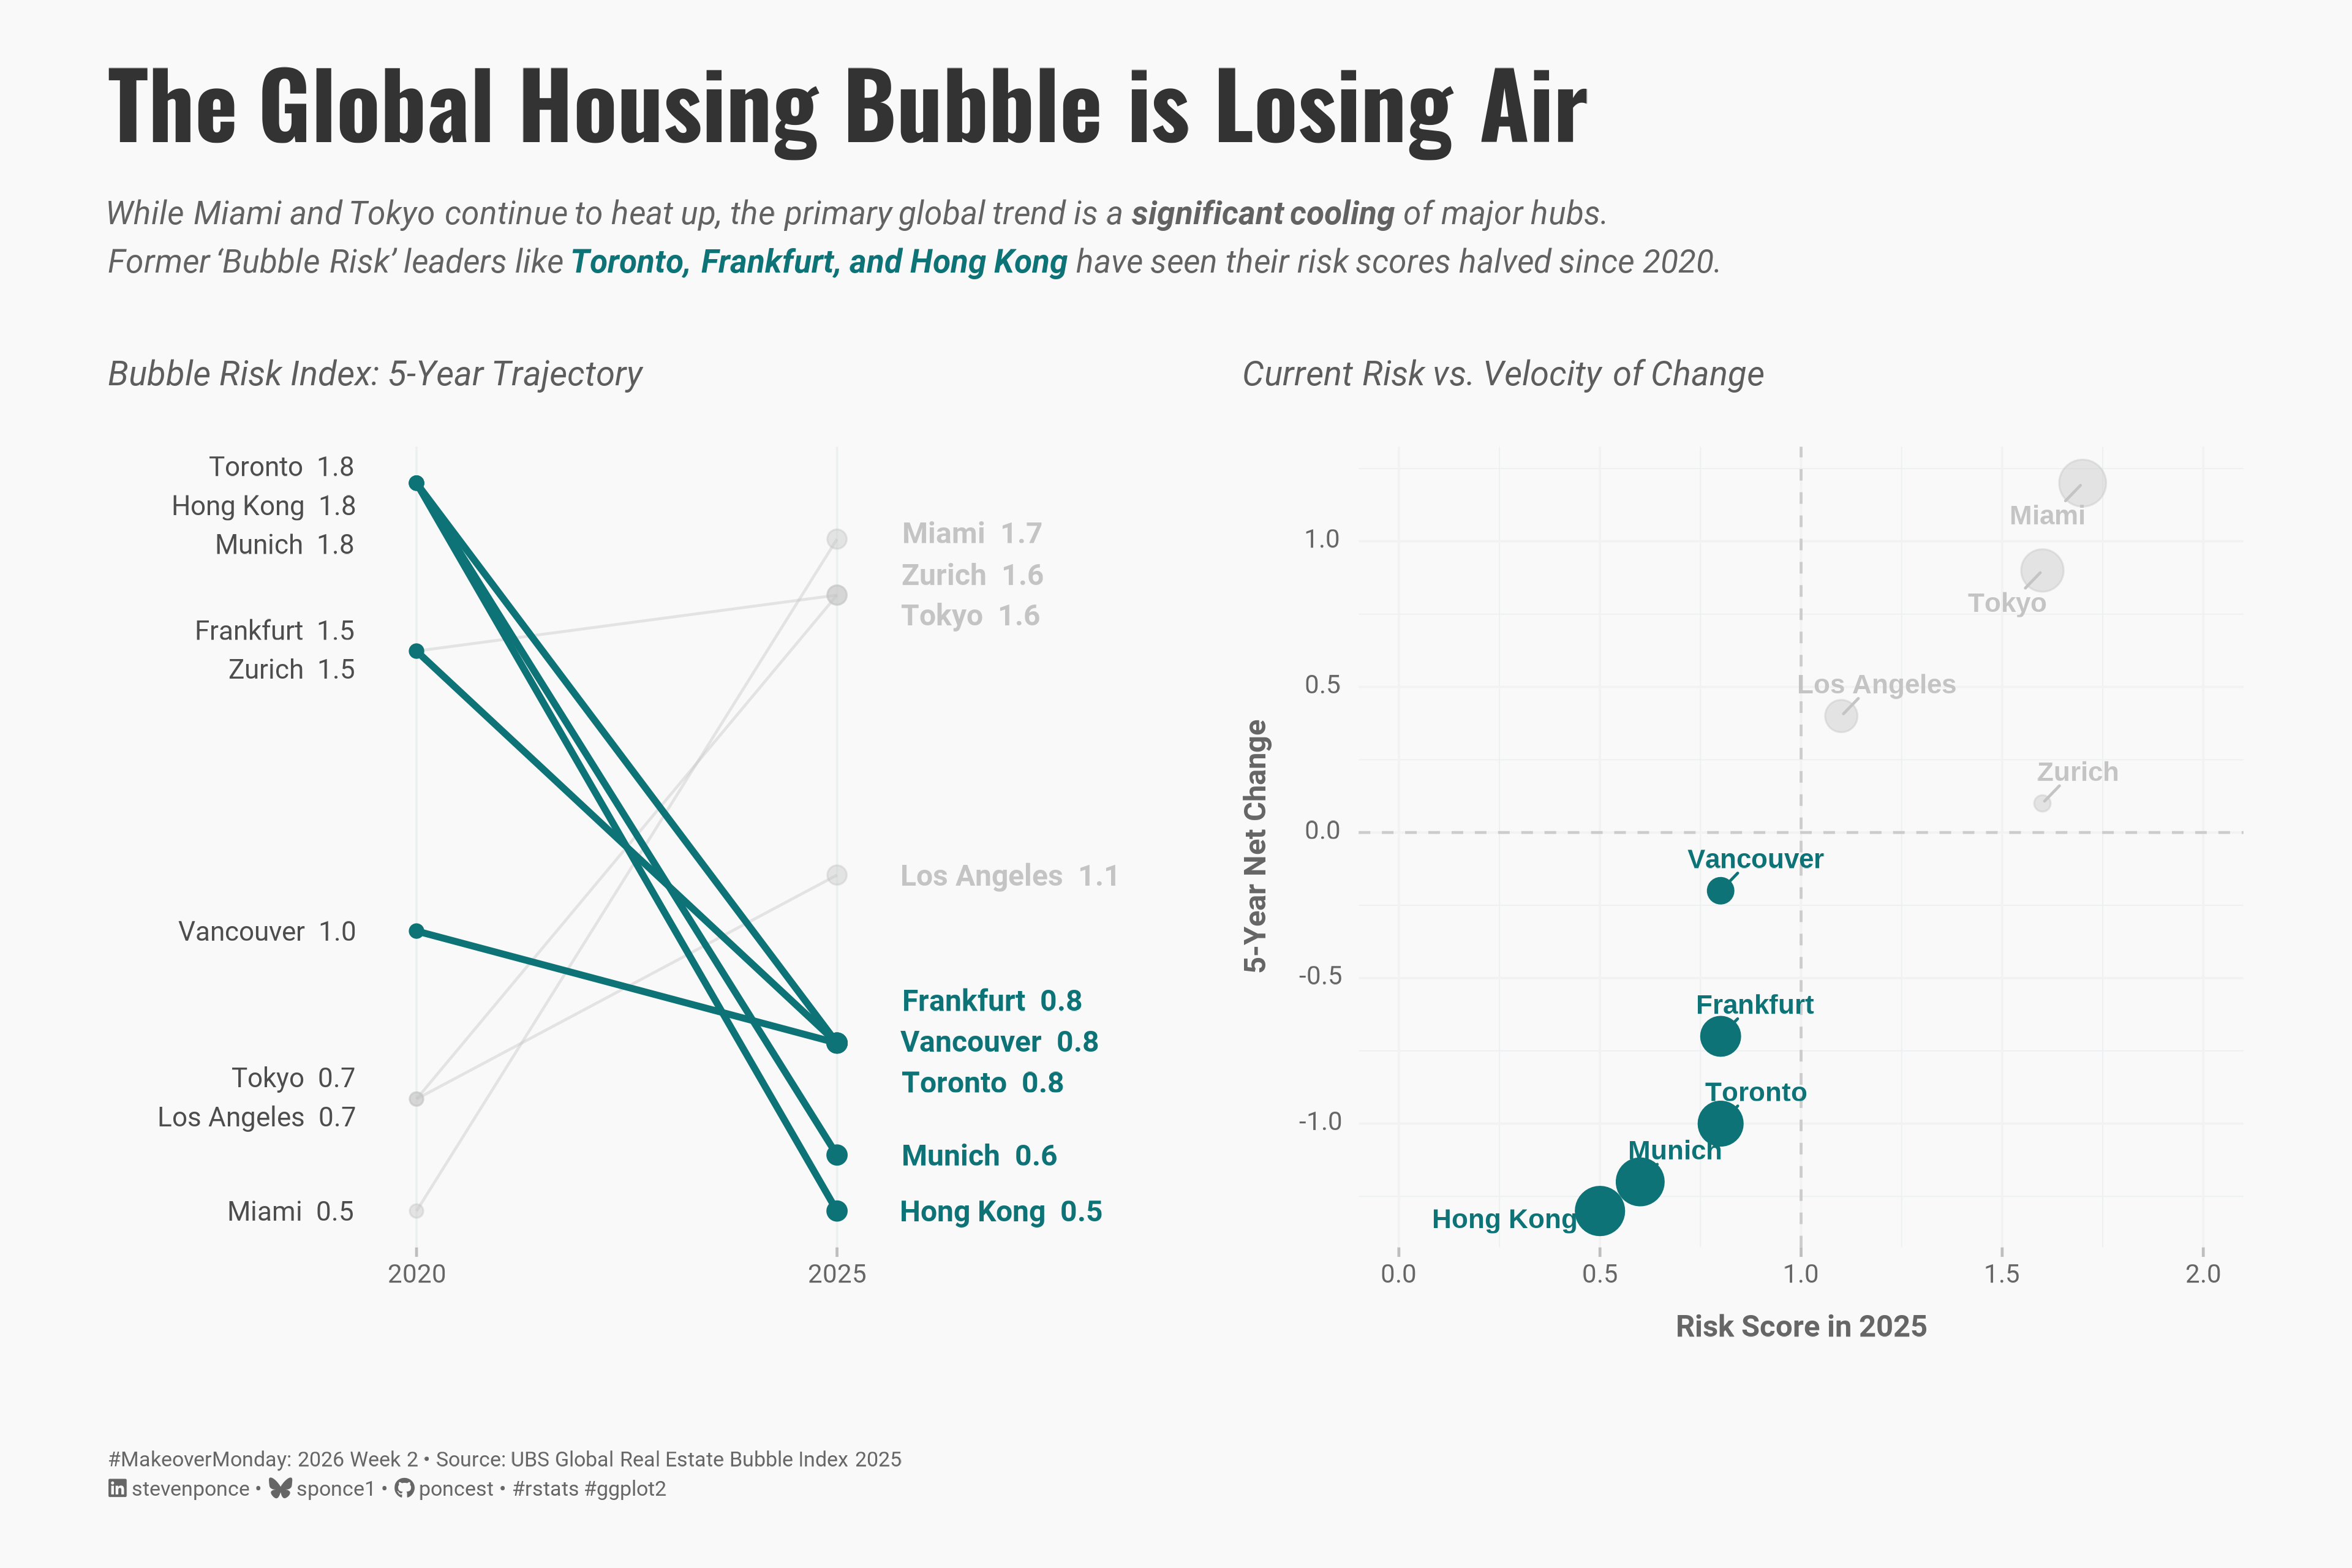

Write R code to recreate this figure.
## Challenge: #MakeoverMonday 2026 week 02
## Data:      The Biggest Housing Bubble Risks Globally
## Author:    Steven Ponce
## Date:      2025-01-12

## Article
# https://www.visualcapitalist.com/sp/ter01-the-biggest-housing-bubble-risks-globally/

## Data
# https://data.world/makeovermonday/2026wk2-the-biggest-housing-bubble-risks-globally

## NOTE: This script uses custom helper functions for theming and formatting.
##       See "HELPER FUNCTIONS DOCUMENTATION" section at the end for details


## 1. LOAD PACKAGES & SETUP ----
if (!require("pacman")) install.packages("pacman")
pacman::p_load(
  tidyverse, janitor, skimr, scales, ggtext, showtext, glue,
  patchwork, ggrepel
)

### |- figure size ----
camcorder::gg_record(
  dir    = here::here("temp_plots"),
  device = "png",
  width  = 12,
  height = 8,
  units  = "in",
  dpi    = 320
)

# Source utility functions
source(here::here("R/utils/fonts.R"))
source(here::here("R/utils/social_icons.R"))
source(here::here("R/themes/base_theme.R"))


## 2. READ IN THE DATA ----

### |- Current data (2025) ----
housing_bubble_raw <- readxl::read_excel("data/2026/Housing bubbles.xlsx") |>
  clean_names()

### |- Historical data (2020-2025) from UBS reports ----

# Source: UBS Global Real Estate Bubble Index reports 2020-2025
# https://www.ubs.com/global/en/wealth-management/insights/2024/global-real-estate-bubble-index.html
# Note: Historical data compiled from annual UBS reports

historical_raw <- tribble(
  ~city, ~year_2020, ~year_2021, ~year_2022, ~year_2023, ~year_2024, ~year_2025,
  "Miami", 0.5, 0.8, 1.4, 1.8, 1.8, 1.7,
  "Tokyo", 0.7, 0.7, 0.6, 0.9, 1.2, 1.6,
  "Zurich", 1.5, 1.8, 1.7, 1.7, 1.5, 1.6,
  "Los Angeles", 0.7, 1.0, 1.2, 1.2, 1.2, 1.1,
  "Toronto", 1.8, 2.0, 2.2, 1.2, 0.9, 0.8,
  "Frankfurt", 1.5, 2.2, 2.2, 1.1, 0.8, 0.8,
  "Munich", 1.8, 2.3, 2.0, 1.1, 0.9, 0.6,
  "Hong Kong", 1.8, 1.7, 1.7, 1.2, 0.7, 0.5,
  "Vancouver", 1.0, 1.6, 1.7, 1.1, 0.9, 0.8
)

## 3. EXAMINING THE DATA ----
glimpse(housing_bubble_raw)
skim(housing_bubble_raw) |> summary()


## 4. TIDY DATA ----
slope_data <- historical_raw |>
  mutate(
    change     = year_2025 - year_2020,
    direction  = if_else(change < 0, "Cooling", "Rising"),
    label_2020 = sprintf("%s  %.1f", city, year_2020),
    label_2025 = sprintf("%s  %.1f", city, year_2025)
  ) |>
  arrange(desc(year_2025)) |>
  mutate(city = factor(city, levels = unique(city)))


# 5. VISUALIZATION ----

### |-  plot aesthetics ----
# Get base colors with custom palette
colors <- get_theme_colors(
  palette = list(
    cooling    = "#0D7377",
    rising     = "#C4C4C4"
  )
)

### |-  Main titles ----
title_text <- "The Global Housing Bubble is Losing Air"

subtitle_text <- str_glue(
  "While Miami and Tokyo continue to heat up, the primary global trend is a **significant cooling** of major hubs.<br>",
  "Former 'Bubble Risk' leaders like ",
  "<span style='color:{colors$palette$cooling};'>**Toronto, Frankfurt, and Hong Kong**</span>",
  " have seen their risk scores halved since 2020."
)

caption_text <- create_social_caption(
  mm_year = 2026, mm_week = 02,
  source_text = str_glue(
    "UBS Global Real Estate Bubble Index 2025"
  )
)

### |-  fonts ----
setup_fonts()
fonts <- get_font_families()

### |-  plot theme ----

# Start with base theme
base_theme <- create_base_theme(colors)

# Add weekly-specific theme elements
weekly_theme <- extend_weekly_theme(
  base_theme,
  theme(
    # # Text styling
    plot.title = element_text(
      size = rel(1.5), family = fonts$title, face = "bold",
      color = colors$title, lineheight = 1.1, hjust = 0,
      margin = margin(t = 5, b = 10)
    ),
    plot.subtitle = element_markdown(
      size = rel(0.9), family = fonts$subtitle, face = "italic",
      color = alpha(colors$subtitle, 0.9), lineheight = 1.1,
      margin = margin(t = 0, b = 20)
    ),

    # Legend formatting
    legend.position = "plot",
    legend.justification = "right",
    legend.margin = margin(l = 12, b = 5),
    legend.key.size = unit(0.8, "cm"),
    legend.box.margin = margin(b = 10),

    # Axis formatting
    axis.ticks.y = element_blank(),
    axis.ticks.x = element_line(color = "gray", linewidth = 0.5),
    axis.title.x = element_text(
      face = "bold", size = rel(0.85),
      margin = margin(t = 10), family = fonts$subtitle,
      color = "gray40"
    ),
    axis.title.y = element_text(
      face = "bold", size = rel(0.85),
      margin = margin(r = 10), family = fonts$subtitle,
      color = "gray40"
    ),
    axis.text.x = element_text(
      size = rel(0.85), family = fonts$subtitle,
      color = "gray40"
    ),
    axis.text.y = element_markdown(
      size = rel(0.85), family = fonts$subtitle,
      color = "gray40"
    ),

    # Grid lines
    panel.grid.minor = element_line(color = "#ecf0f1", linewidth = 0.2),
    panel.grid.major = element_line(color = "#ecf0f1", linewidth = 0.4),

    # Margin
    plot.margin = margin(20, 20, 20, 20)
  )
)

# Set theme
theme_set(weekly_theme)

### |-  p1: slope chart ----
p1 <-
ggplot(slope_data) +
  # Geoms
  geom_segment(
    aes(
      x = 1, xend = 2,
      y = year_2020, yend = year_2025,
      color = direction, alpha = direction, linewidth = direction
    )
  ) +
  geom_point(aes(x = 1, y = year_2020, color = direction, alpha = direction), size = 2) +
  geom_point(aes(x = 2, y = year_2025, color = direction, alpha = direction), size = 3) +
  geom_text_repel(
    aes(x = 1, y = year_2020, label = label_2020),
    direction = "y",
    hjust = 1,
    nudge_x = -0.15,
    size = 3.5,
    segment.color = NA,
    family = fonts$text,
    color = colors$text     
  ) +
  geom_text_repel(
    aes(x = 2, y = year_2025, label = label_2025, color = direction),
    direction = "y",
    hjust = 0,
    nudge_x = 0.15,
    size = 3.8,
    fontface = "bold",
    segment.color = NA,
    family = fonts$text,
    seed = 123
  ) +
  # Scales
  scale_color_manual(values = c("Cooling" = colors$palette$cooling, "Rising" = colors$palette$rising)) +
  scale_alpha_manual(values = c("Cooling" = 1, "Rising" = 0.4)) +
  scale_linewidth_manual(values = c("Cooling" = 1.2, "Rising" = 0.5)) +
  scale_x_continuous(
    limits = c(0.4, 2.6),
    breaks = c(1, 2),
    labels = c("2020", "2025")
  ) +
  # Labs
  labs(subtitle = "Bubble Risk Index: 5-Year Trajectory", x = NULL, y = NULL) +
  # Theme
  theme(
    panel.grid.minor = element_blank(),
    panel.grid.major.y = element_blank(),
    axis.text.y = element_blank(),
    legend.position = "none"
    )

### |-  p2: quadrant chart ----
p2 <-
ggplot(slope_data, aes(x = year_2025, y = change)) +
  # Geoms
  geom_hline(yintercept = 0, color = "grey80", linetype = "dashed") +
  geom_vline(xintercept = 1, color = "grey80", linetype = "dashed") +
  geom_point(aes(color = direction, alpha = direction, size = abs(change))) +
  geom_text_repel(
    aes(label = city, color = direction),
    size = 3.5,
    fontface = "bold",
    box.padding = 0.5, 
    seed = 123
  ) +
  # Scales
  scale_color_manual(values = c("Cooling" = colors$palette$cooling, "Rising" = colors$palette$rising)) +
  scale_alpha_manual(values = c("Cooling" = 1, "Rising" = 0.4)) +
  scale_size(range = c(2.5, 8)) +
  coord_cartesian(xlim = c(0, 2)) +
  # Labs
  labs(
    subtitle = "Current Risk vs. Velocity of Change",
    x = "Risk Score in 2025",
    y = "5-Year Net Change"
  ) +
  # Theme
  theme(
    legend.position = "none",
    panel.grid.major = element_line(color = "grey95")
  )

### |-  combined plot ----
combined_plot <- p1 + p2 +
  plot_layout(widths = c(1.15, 1)) +
  plot_annotation(
    title = title_text,
    subtitle = subtitle_text,
    caption = caption_text,
    theme = theme(
      plot.title = element_markdown(
        size = rel(2.4),
        family = fonts$title,
        face = "bold",
        color = colors$title,
        lineheight = 1.15,
        margin = margin(t = 5, b = 10)
      ),
      plot.subtitle = element_markdown(
        size = rel(0.85),
        family = fonts$subtitle,
        color = alpha(colors$subtitle, 0.88),
        lineheight = 1.5,
        margin = margin(t = 5, b = 10)
      ),
      plot.caption = element_markdown(
        size = rel(0.55),
        family = fonts$subtitle,
        color = colors$caption,
        hjust = 0,
        lineheight = 1.4,
        margin = margin(t = 20, b = 5)
      ),
    )
  )


# 6. HELPER FUNCTIONS DOCUMENTATION ----

## ============================================================================ ##
##                     CUSTOM HELPER FUNCTIONS                                  ##
## ============================================================================ ##
#
# This analysis uses custom helper functions for consistent theming, fonts,
# and formatting across all my #MakeoverMonday projects. The core analysis logic
# (data tidying and visualization) uses only standard tidyverse packages.
#
# -----------------------------------------------------------------------------
# FUNCTIONS USED IN THIS SCRIPT:
# -----------------------------------------------------------------------------
#
# 📂 R/utils/fonts.R
#    • setup_fonts()       - Initialize Google Fonts with showtext
#    • get_font_families() - Return standardized font family names
#
# 📂 R/utils/social_icons.R
#    • create_social_caption() - Generate formatted caption with social handles
#                                and #MakeoverMonday attribution
#
# 📂 R/themes/base_theme.R
#    • create_base_theme()   - Create consistent base ggplot2 theme
#    • extend_weekly_theme() - Add weekly-specific theme customizations
#    • get_theme_colors()    - Get color palettes for highlight/text
#
# -----------------------------------------------------------------------------
# WHY CUSTOM FUNCTIONS?
# -----------------------------------------------------------------------------
# These utilities eliminate repetitive code and ensure visual consistency
# across X+ weekly visualizations. Instead of copy-pasting 30+ lines of
# theme() code each week, I use create_base_theme() and extend as needed.
#
# -----------------------------------------------------------------------------
# VIEW SOURCE CODE:
# -----------------------------------------------------------------------------
# All helper functions are open source on GitHub:
# 🔗 https://github.com/poncest/MakeoverMonday/tree/master/R
#
# Main files:
#   • R/utils/fonts.R         - Font setup and management
#   • R/utils/social_icons.R  - Caption generation with icons
#   • R/themes/base_theme.R   - Reusable ggplot2 themes
#
# -----------------------------------------------------------------------------
# REPRODUCIBILITY:
# -----------------------------------------------------------------------------
# To run this script:
#
# Option 1 - Use the helper functions (recommended):
#   1. Clone the repo: https://github.com/poncest/MakeoverMonday/tree/master
#   2. Make sure the R/ directory structure is maintained
#   3. Run the script as-is
#
# Option 2 - Replace with standard code:
#   1. Replace setup_fonts() with your own font setup
#   2. Replace get_theme_colors() with manual color definitions
#   3. Replace create_base_theme() with theme_minimal() + theme()
#   4. Replace create_social_caption() with manual caption text
#
## ============================================================================ ##


# 7. SESSION INFO ----
sessioninfo::session_info(include_base = TRUE)

# ─ Session info ───────────────────────────────────────────────────────────────────────────────
# setting  value
# version  R version 4.4.1 (2024-06-14 ucrt)
# os       Windows 11 x64 (build 26100)
# system   x86_64, mingw32
# ui       RStudio
# language (EN)
# collate  English_United States.utf8
# ctype    English_United States.utf8
# tz       America/New_York
# date     2026-01-12
# rstudio  2025.09.2+418 Cucumberleaf Sunflower (desktop)
# pandoc   NA
# 
# ─ Packages ───────────────────────────────────────────────────────────────────────────────────
# ! package     * version  date (UTC) lib source
# V base        * 4.4.1    2024-04-24 [2] local (on disk 4.4.0)
# base64enc     0.1-3    2015-07-28 [1] RSPM (R 4.4.0)
# camcorder     0.1.0    2022-10-03 [1] RSPM (R 4.4.0)
# cellranger    1.1.0    2016-07-27 [1] RSPM (R 4.4.0)
# cli           3.6.3    2024-06-21 [1] RSPM (R 4.4.0)
# colorspace    2.1-1    2024-07-26 [1] RSPM (R 4.4.0)
# commonmark    1.9.2    2024-10-04 [1] RSPM (R 4.4.0)
# P compiler      4.4.0    2024-04-24 [?] local
# curl          6.2.0    2025-01-23 [1] RSPM (R 4.4.0)
# P datasets    * 4.4.0    2024-04-24 [?] local
# digest        0.6.37   2024-08-19 [1] RSPM (R 4.4.0)
# dplyr       * 1.1.4    2023-11-17 [1] RSPM (R 4.4.0)
# evaluate      1.0.3    2025-01-10 [1] RSPM (R 4.4.0)
# farver        2.1.2    2024-05-13 [1] RSPM (R 4.4.0)
# fastmap       1.2.0    2024-05-15 [1] RSPM (R 4.4.0)
# forcats     * 1.0.0    2023-01-29 [1] RSPM (R 4.4.0)
# generics      0.1.3    2022-07-05 [1] RSPM (R 4.4.0)
# P ggplot2     * 3.5.2    2025-04-09 [?] RSPM (R 4.4.0)
# P ggrepel     * 0.9.6    2024-09-07 [?] RSPM (R 4.4.0)
# ggtext      * 0.1.2    2022-09-16 [1] RSPM (R 4.4.0)
# gifski        1.32.0-1 2024-10-13 [1] RSPM (R 4.4.1)
# glue        * 1.8.0    2024-09-30 [1] RSPM (R 4.4.0)
# P graphics    * 4.4.0    2024-04-24 [?] local
# P grDevices   * 4.4.0    2024-04-24 [?] local
# P grid          4.4.0    2024-04-24 [?] local
# gridtext      0.1.5    2022-09-16 [1] RSPM (R 4.4.0)
# gtable        0.3.6    2024-10-25 [1] RSPM (R 4.4.0)
# here        * 1.0.1    2020-12-13 [1] RSPM (R 4.4.0)
# hms           1.1.3    2023-03-21 [1] RSPM (R 4.4.0)
# htmltools     0.5.8.1  2024-04-04 [1] RSPM (R 4.4.0)
# janitor     * 2.2.1    2024-12-22 [1] RSPM (R 4.4.0)
# jsonlite      1.8.9    2024-09-20 [1] RSPM (R 4.4.0)
# knitr         1.49     2024-11-08 [1] RSPM (R 4.4.0)
# labeling      0.4.3    2023-08-29 [1] RSPM (R 4.4.0)
# lifecycle     1.0.4    2023-11-07 [1] RSPM (R 4.4.0)
# lubridate   * 1.9.4    2024-12-08 [1] RSPM (R 4.4.0)
# magick        2.8.5    2024-09-20 [1] RSPM (R 4.4.0)
# magrittr      2.0.3    2022-03-30 [1] RSPM (R 4.4.0)
# markdown      1.13     2024-06-04 [1] RSPM (R 4.4.0)
# P methods     * 4.4.0    2024-04-24 [?] local
# munsell       0.5.1    2024-04-01 [1] RSPM (R 4.4.0)
# P pacman      * 0.5.1    2019-03-11 [?] RSPM (R 4.4.0)
# patchwork   * 1.3.0    2024-09-16 [1] RSPM (R 4.4.0)
# pillar        1.10.1   2025-01-07 [1] RSPM (R 4.4.0)
# pkgconfig     2.0.3    2019-09-22 [1] RSPM (R 4.4.0)
# purrr       * 1.0.2    2023-08-10 [1] RSPM (R 4.4.0)
# R6            2.5.1    2021-08-19 [1] RSPM (R 4.4.0)
# ragg          1.3.3    2024-09-11 [1] RSPM (R 4.4.0)
# Rcpp          1.0.14   2025-01-12 [1] RSPM (R 4.4.0)
# readr       * 2.1.5    2024-01-10 [1] RSPM (R 4.4.0)
# readxl        1.4.3    2023-07-06 [1] RSPM (R 4.4.0)
# renv          1.0.3    2023-09-19 [1] CRAN (R 4.4.0)
# repr          1.1.7    2024-03-22 [1] RSPM (R 4.4.0)
# rlang         1.1.5    2025-01-17 [1] RSPM (R 4.4.0)
# rprojroot     2.0.4    2023-11-05 [1] RSPM (R 4.4.0)
# rstudioapi    0.17.1   2024-10-22 [1] RSPM (R 4.4.0)
# rsvg          2.6.1    2024-09-20 [1] RSPM (R 4.4.0)
# scales      * 1.3.0    2023-11-28 [1] RSPM (R 4.4.0)
# P sessioninfo   1.2.2    2021-12-06 [?] RSPM (R 4.4.0)
# showtext    * 0.9-7    2024-03-02 [1] RSPM (R 4.4.0)
# showtextdb  * 3.0      2020-06-04 [1] RSPM (R 4.4.0)
# skimr       * 2.1.5    2022-12-23 [1] RSPM (R 4.4.0)
# snakecase     0.11.1   2023-08-27 [1] RSPM (R 4.4.0)
# P stats       * 4.4.0    2024-04-24 [?] local
# stringi       1.8.4    2024-05-06 [1] RSPM (R 4.4.0)
# stringr     * 1.5.1    2023-11-14 [1] RSPM (R 4.4.0)
# svglite       2.1.3    2023-12-08 [1] RSPM (R 4.4.0)
# sysfonts    * 0.8.9    2024-03-02 [1] RSPM (R 4.4.0)
# systemfonts   1.2.1    2025-01-20 [1] RSPM (R 4.4.0)
# textshaping   1.0.0    2025-01-20 [1] RSPM (R 4.4.0)
# tibble      * 3.2.1    2023-03-20 [1] RSPM (R 4.4.0)
# tidyr       * 1.3.1    2024-01-24 [1] RSPM (R 4.4.0)
# tidyselect    1.2.1    2024-03-11 [1] RSPM (R 4.4.0)
# tidyverse   * 2.0.0    2023-02-22 [1] RSPM (R 4.4.0)
# timechange    0.3.0    2024-01-18 [1] RSPM (R 4.4.0)
# P tools         4.4.0    2024-04-24 [?] local
# tzdb          0.4.0    2023-05-12 [1] RSPM (R 4.4.0)
# P utils       * 4.4.0    2024-04-24 [?] local
# vctrs         0.6.5    2023-12-01 [1] RSPM (R 4.4.0)
# withr         3.0.2    2024-10-28 [1] RSPM (R 4.4.0)
# xfun          0.50     2025-01-07 [1] RSPM (R 4.4.0)
# xml2          1.3.6    2023-12-04 [1] RSPM (R 4.4.0)
# 
# V ── Loaded and on-disk version mismatch.
# P ── Loaded and on-disk path mismatch.
# 
# ──────────────────────────────────────────────────────────────
